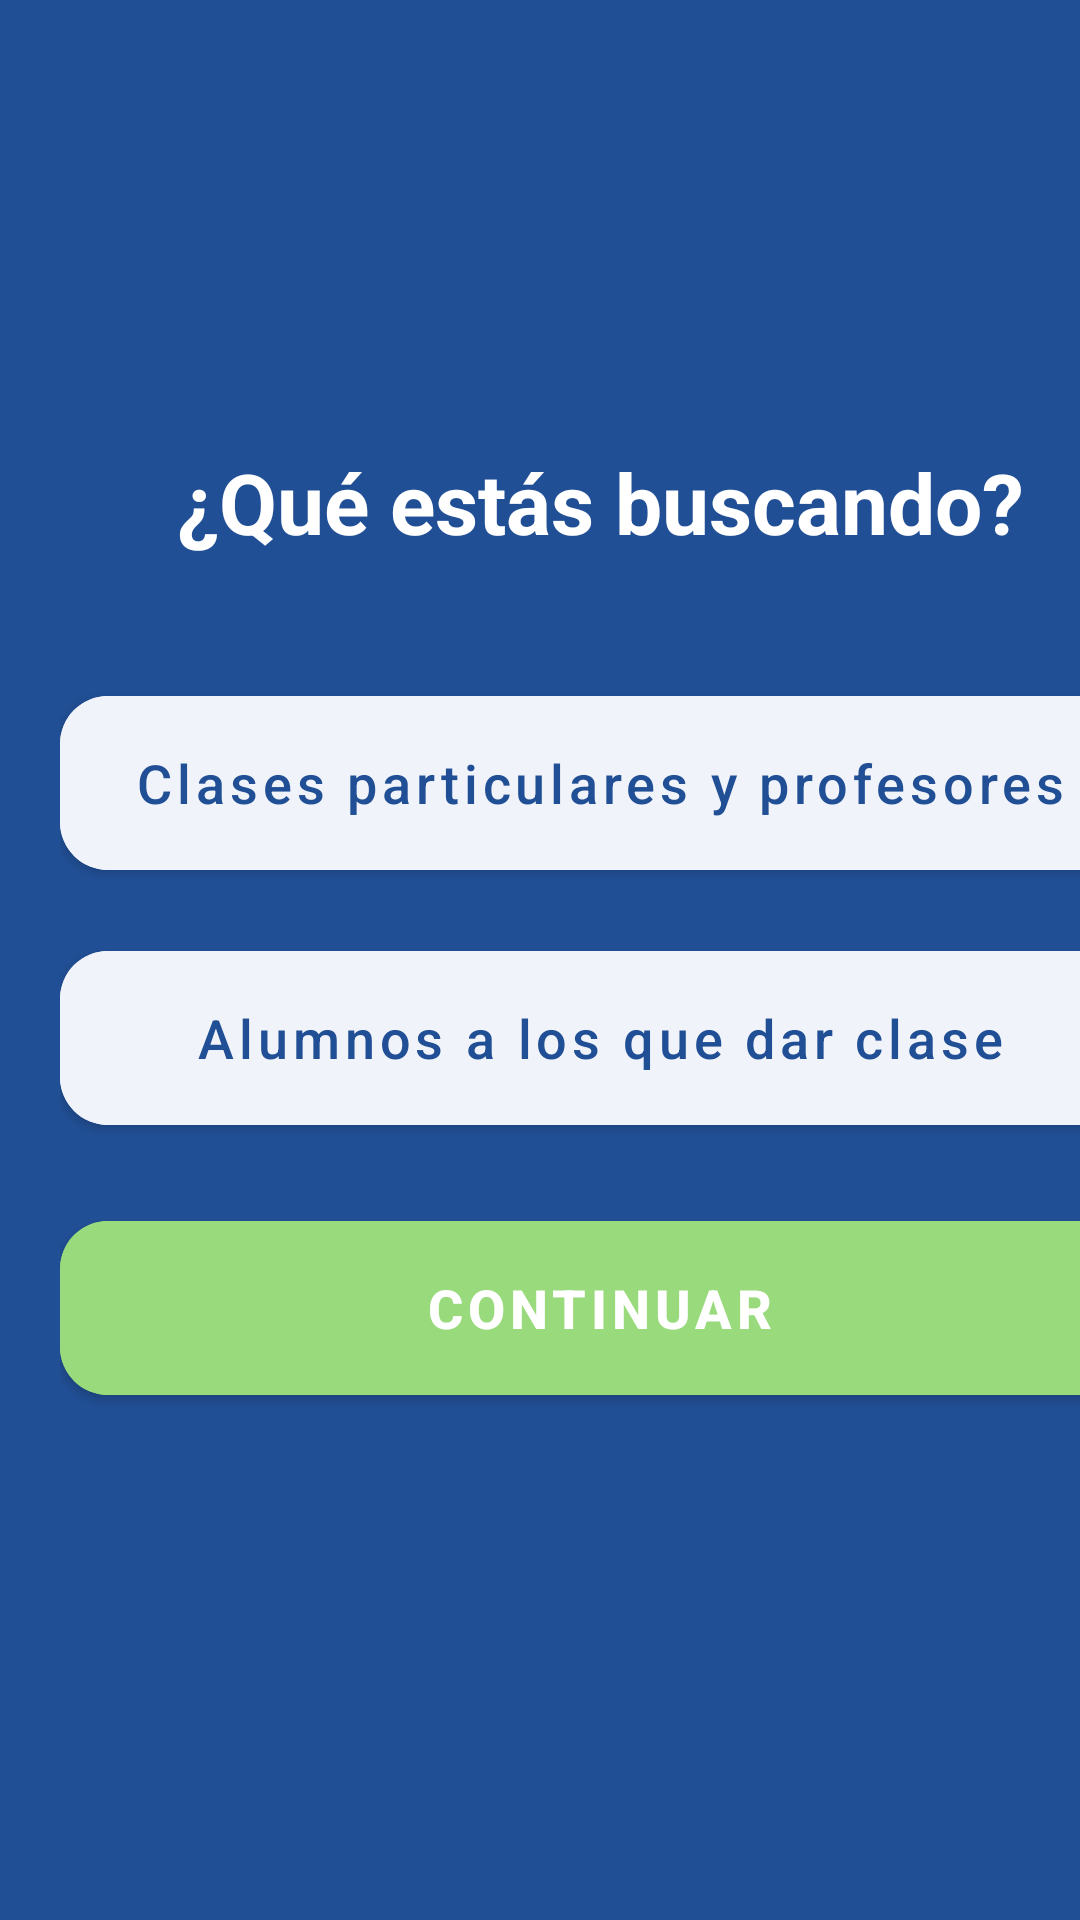

Reconstruct the res/layout file that produces this screen, plus the resources it refers to.
<!-- AndroidManifest.xml: application theme Theme.PFCAndroid -->
<!-- res/layout/fragment_register_rol.xml -->
<?xml version="1.0" encoding="utf-8"?>
<FrameLayout xmlns:android="http://schemas.android.com/apk/res/android"
    xmlns:app="http://schemas.android.com/apk/res-auto"
    xmlns:tools="http://schemas.android.com/tools"
    android:layout_width="match_parent"
    android:layout_height="match_parent"
    android:background="@color/blue"
    tools:context=".fragments.LoginFragment">

    <ScrollView
        android:layout_width="match_parent"
        android:layout_height="match_parent"
        android:fillViewport="true">

        <LinearLayout
            android:layout_width="match_parent"
            android:layout_height="match_parent"
            android:layout_marginStart="20dp"
            android:layout_marginEnd="20dp"
            android:gravity="center"
            android:orientation="vertical">


            <TextView
                android:layout_width="match_parent"
                android:layout_height="wrap_content"
                android:layout_marginBottom="20dp"
                android:text="¿Qué estás buscando?"
                android:textAlignment="center"
                android:textColor="@color/white"
                android:textSize="28dp"
                android:textStyle="bold"
                app:layout_constraintEnd_toEndOf="parent"
                app:layout_constraintStart_toStartOf="parent"></TextView>


            <com.google.android.material.button.MaterialButton
                android:layout_width="match_parent"
                android:layout_height="70dp"
                android:layout_marginTop="20dp"
                android:backgroundTint="@color/blue_white"
                android:text="Clases particulares y profesores"
                android:textAllCaps="false"
                android:textColor="@color/blue"

                android:textSize="18dp"
                app:cornerRadius="16dp">

            </com.google.android.material.button.MaterialButton>

            <com.google.android.material.button.MaterialButton
                android:layout_width="match_parent"
                android:layout_height="70dp"
                android:layout_marginTop="15dp"
                android:backgroundTint="@color/blue_white"
                android:text="Alumnos a los que dar clase"
                android:textAllCaps="false"
                android:textColor="@color/blue"
                android:textSize="18dp"
                app:cornerRadius="16dp">

            </com.google.android.material.button.MaterialButton>

            <com.google.android.material.button.MaterialButton
                android:layout_width="match_parent"
                android:layout_height="70dp"
                android:layout_marginTop="20dp"
                android:layout_marginBottom="20dp"
                android:backgroundTint="@color/green"
                android:text="CONTINUAR"
                android:textSize="18dp"
                android:textStyle="bold"
                app:cornerRadius="16dp">

            </com.google.android.material.button.MaterialButton>
        </LinearLayout>
    </ScrollView>


</FrameLayout>
<!-- resources referenced by this layout -->
<resources>
  <color name="blue">#214F95</color>
  <color name="blue_white">#F0F3F9</color>
  <color name="green">#FF99DA7C</color>
  <color name="white">#FFFFFFFF</color>
  <style name="Theme.PFCAndroid" parent="Theme.MaterialComponents.DayNight.NoActionBar">
          
          <item name="colorPrimary">@color/blue</item>
          <item name="colorPrimaryVariant">@color/blue</item>
          <item name="colorOnPrimary">@color/white</item>
          
          <item name="colorSecondary">@color/green</item>
          <item name="colorSecondaryVariant">@color/teal_700</item>
          <item name="colorOnSecondary">@color/white</item>
          
          <item name="android:statusBarColor">@color/black</item>
          
      </style>
  <color name="teal_700">#FF018786</color>
  <color name="black">#FF000000</color>
</resources>
